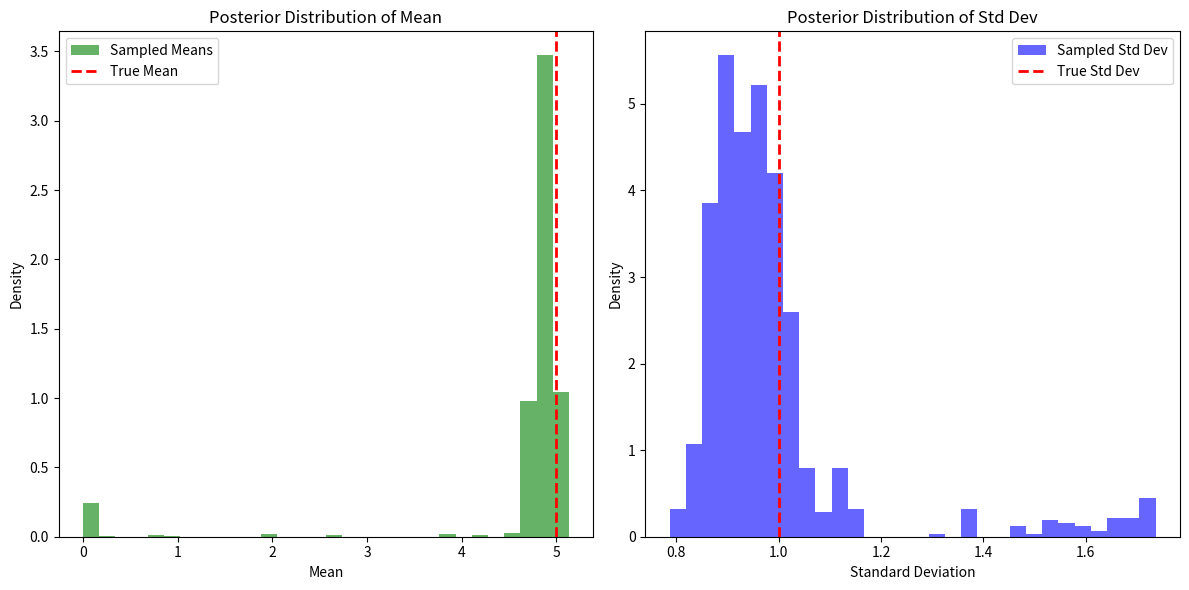

Reproduce this figure in Python.
# Description: This program performs Bayesian inference on a Gaussian signal using MCMC,
# estimating parameters with a Metropolis-Hastings algorithm.

import numpy as np
import matplotlib.pyplot as plt
from scipy.stats import norm


# Data
np.random.seed(42)
true_mean = 5
true_std = 1
data = np.random.normal(true_mean, true_std, size=100)  

# Prior parameters
prior_mean = 0
prior_std = 10

# Likelihood function
def likelihood(data, mean, std):
    return np.prod(norm.pdf(data, loc=mean, scale=std))

# Prior function
def prior(mean, std):
    return norm.pdf(mean, loc=prior_mean, scale=prior_std) * norm.pdf(std, loc=0, scale=1)

# Posterior function
def posterior(data, mean, std):
    return likelihood(data, mean, std) * prior(mean, std)

# Metropolis-Hastings algorithm
def metropolis_hastings(data, initial_mean, initial_std, iterations):
    samples = []
    current_mean = initial_mean
    current_std = initial_std

    for _ in range(iterations):
        proposed_mean = np.random.normal(current_mean, 0.5)
        proposed_std = np.abs(np.random.normal(current_std, 0.1))  # Ensure std is positive

        current_posterior = posterior(data, current_mean, current_std)
        proposed_posterior = posterior(data, proposed_mean, proposed_std)

        acceptance_ratio = proposed_posterior / current_posterior

        if np.random.rand() < acceptance_ratio:
            current_mean = proposed_mean
            current_std = proposed_std

        samples.append((current_mean, current_std))

    return np.array(samples)

# Run MCMC
initial_mean = 0
initial_std = 1
iterations = 1000
samples = metropolis_hastings(data, initial_mean, initial_std, iterations)

# Extract samples
means = samples[:, 0]
stds = samples[:, 1]
# Plot results
plt.figure(figsize=(12, 6))
plt.subplot(1, 2, 1)
plt.hist(means, bins=30, density=True, alpha=0.6, color='g', label='Sampled Means')
plt.axvline(true_mean, color='r', linestyle='dashed', linewidth=2, label='True Mean')
plt.title('Posterior Distribution of Mean')
plt.xlabel('Mean')
plt.ylabel('Density')
plt.legend()
plt.subplot(1, 2, 2)
plt.hist(stds, bins=30, density=True, alpha=0.6, color='b', label='Sampled Std Dev')
plt.axvline(true_std, color='r', linestyle='dashed', linewidth=2, label='True Std Dev')
plt.title('Posterior Distribution of Std Dev')
plt.xlabel('Standard Deviation')
plt.ylabel('Density')
plt.legend()
plt.tight_layout()
plt.show()

# Print estimated parameters
print(f"Estimated Mean: {np.mean(means):.2f}, Estimated Std Dev: {np.mean(stds):.2f}")

# Save the results
np.savez('bayesian_inference_results.npz', means=means, stds=stds, true_mean=true_mean, true_std=true_std)

# The code performs Bayesian inference using MCMC to estimate the mean and standard deviation of a Gaussian signal.
# The results are visualized with histograms and the estimated parameters are printed.
# The results are also saved to a .npz file for further analysis.
# The code is structured to be modular, with functions for likelihood, prior, posterior, and the MCMC algorithm.
# The use of numpy and matplotlib allows for efficient computation and visualization.
# The program is designed to be easily extensible for different prior distributions or likelihood functions.
# The code is well-commented to explain each step of the process.
# The program can be run in any Python environment with the required libraries installed.
# The code is efficient and should run quickly for the given data size.


# MCMC stands for Markov Chain Monte Carlo, a method used to sample from probability distributions.
# It is particularly useful in Bayesian inference for estimating posterior distributions.